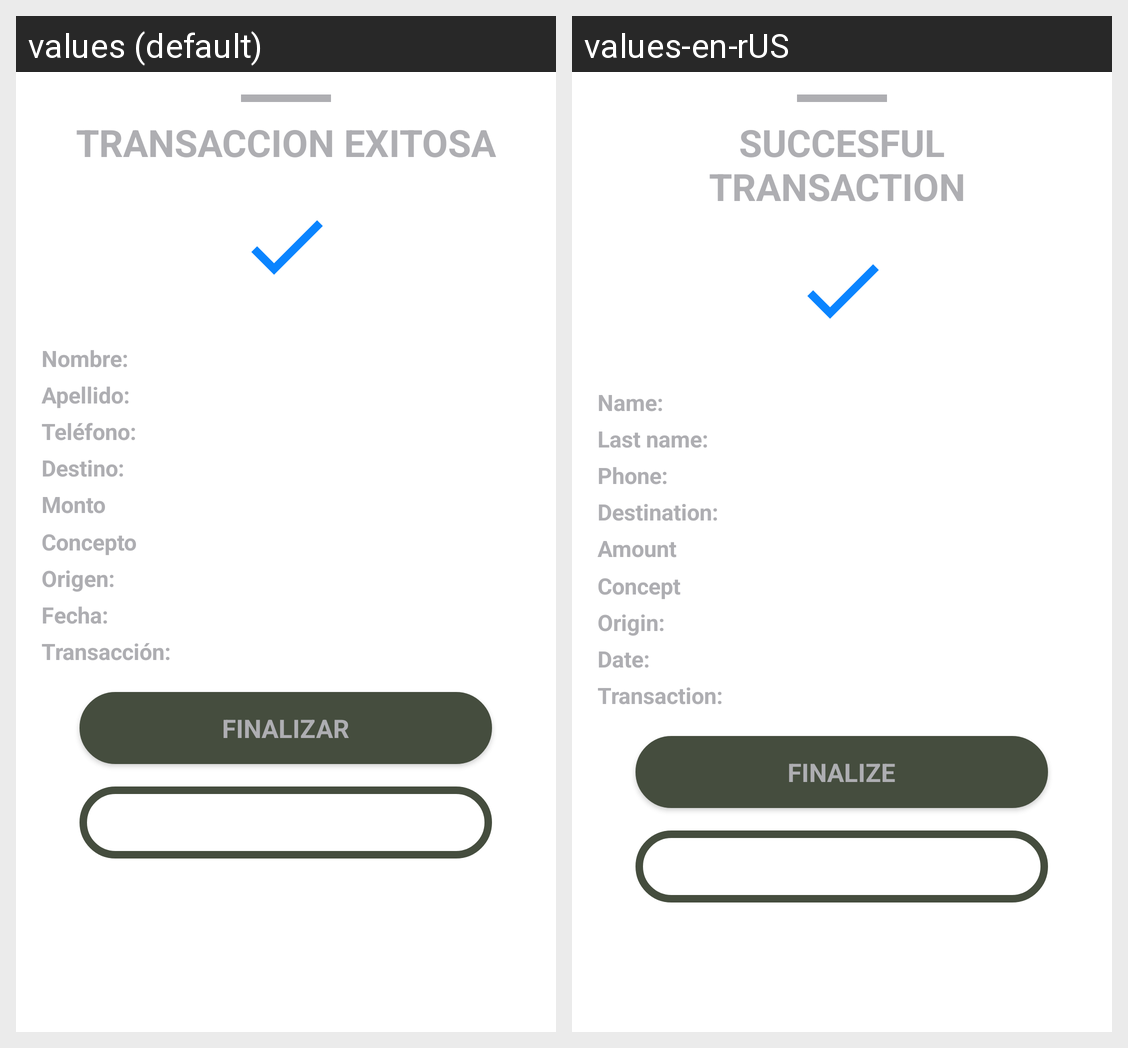

This grid shows one Android layout under two languages. Give, for every string resource on the screen, its name, the default text and each shown locale's text.
Android screen res/layout/transference_confirmation_transfer3_succesfull.xml rendered under 2 locales, left to right: values (default), values-en-rUS. Device: Nexus 5 (rendered at 1080×1920; each locale shown at half size, 540×960, under a caption strip naming it); theme AppTheme.
Strings drawn on this screen, with the default value and each locale's value (text and hints the layout hard-codes, and strings that could not be matched under every locale, appear in the picture but are not listed):

confirmation_title_successfull
  values: TRANSACCION EXITOSA
  values-en-rUS: SUCCESFUL TRANSACTION 

destination_name
  values: Nombre:
  values-en-rUS: Name: 

destination_lastName
  values: Apellido:
  values-en-rUS: Last name: 

destination_phoe
  values: Teléfono:
  values-en-rUS: Phone: 

destination_cuenta
  values: Destino:
  values-en-rUS: Destination: 

destination_amount
  values: Monto
  values-en-rUS: Amount

destination_concept
  values: Concepto
  values-en-rUS: Concept 

destination_source
  values: Origen:
  values-en-rUS: Origin: 

destination_date_time
  values: Fecha:
  values-en-rUS: Date: 

destination_transaction_id
  values: Transacción:
  values-en-rUS: Transaction: 

process_finished
  values: FINALIZAR
  values-en-rUS: FINALIZE

process_finished_share
  values: COMPARTIR
  values-en-rUS: SHARE
